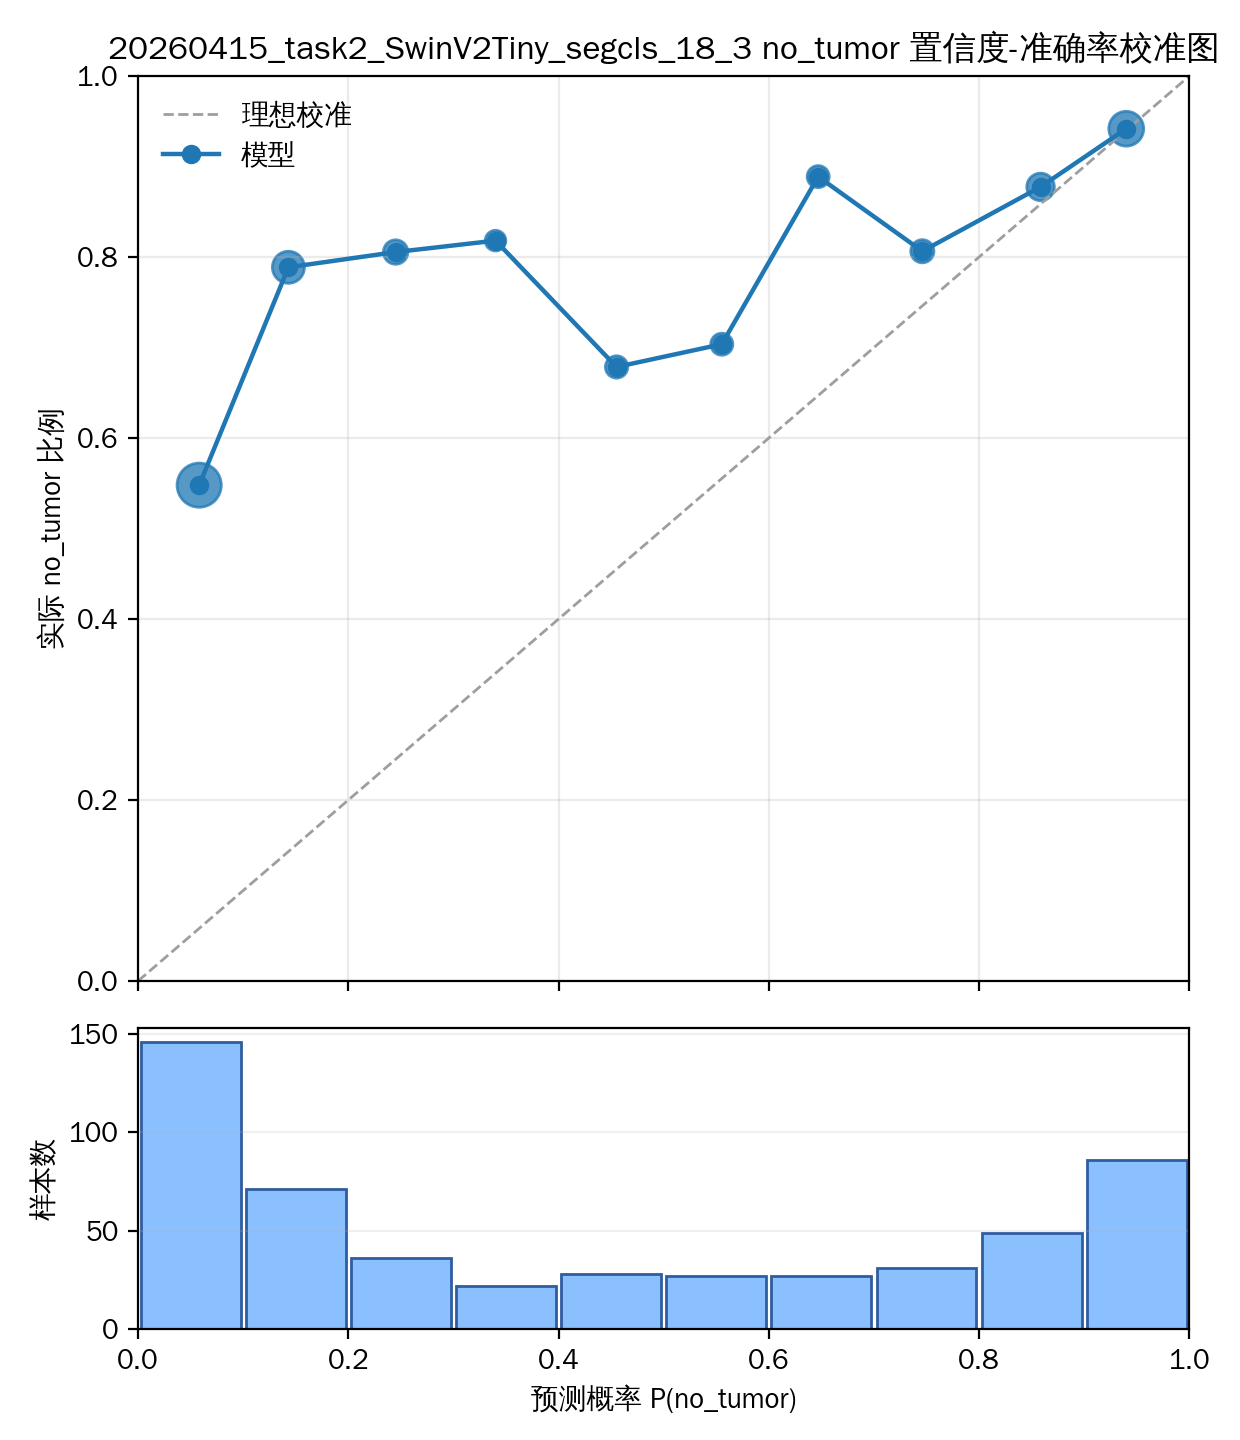

The data file committed next to this chart (first rows):
bin_idx, bin_lower, bin_upper, count, confidence, accuracy, abs_gap
0, 0.0, 0.1, 146, 0.05812, 0.5479, 0.4898
1, 0.1, 0.2, 71, 0.143, 0.7887, 0.6457
2, 0.2, 0.3, 36, 0.245, 0.8056, 0.5606
3, 0.3, 0.4, 22, 0.34, 0.8182, 0.4781
4, 0.4, 0.5, 28, 0.4552, 0.6786, 0.2234
5, 0.5, 0.6, 27, 0.5553, 0.7037, 0.1484
6, 0.6, 0.7, 27, 0.647, 0.8889, 0.2419
7, 0.7, 0.8, 31, 0.7461, 0.8065, 0.06037
8, 0.8, 0.9, 49, 0.8586, 0.8776, 0.019
9, 0.9, 1.0, 86, 0.9401, 0.9419, 0.001793
